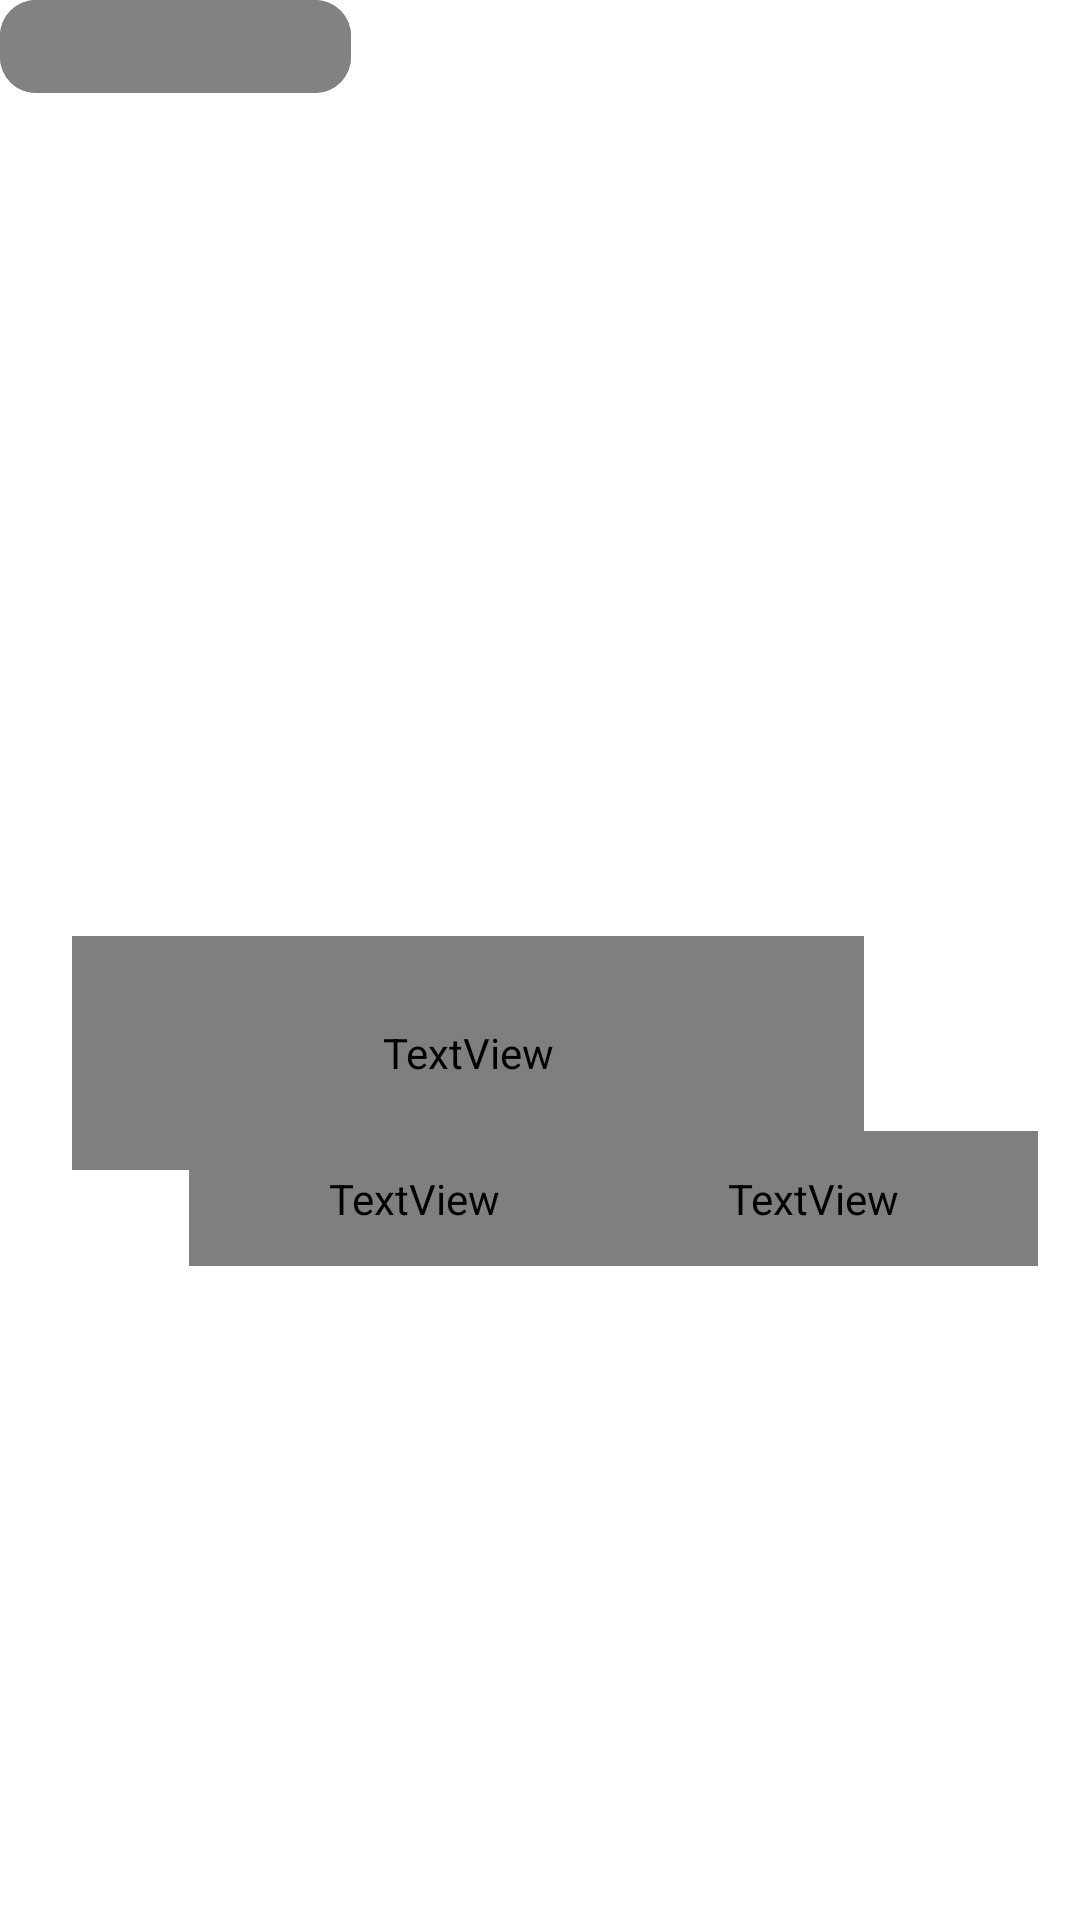

Reconstruct the res/layout file that produces this screen, plus the resources it refers to.
<!-- AndroidManifest.xml: application theme Theme.TrendLink -->
<!-- res/layout/activity_eliminar_publicacion.xml -->
<?xml version="1.0" encoding="utf-8"?>
<androidx.constraintlayout.widget.ConstraintLayout xmlns:android="http://schemas.android.com/apk/res/android"
    xmlns:app="http://schemas.android.com/apk/res-auto"
    xmlns:tools="http://schemas.android.com/tools"
    android:id="@+id/eliminar"
    android:layout_width="match_parent"
    android:layout_height="match_parent"
    tools:context=".ui.theme.EliminarPublicacionActivity">

    <ImageView
        android:id="@+id/cuadroDeDiseño"
        android:layout_width="309dp"
        android:layout_height="143dp"
        android:layout_weight="1"
        android:src="@drawable/cuadro_gris_redondeado"
        tools:ignore="MissingConstraints"
        tools:layout_editor_absoluteX="51dp"
        tools:layout_editor_absoluteY="285dp" />

    <ImageView
        android:id="@+id/cuadroDeAceptar"
        android:layout_width="117dp"
        android:layout_height="31dp"
        android:layout_weight="1"
        android:src="@drawable/rectangulo_gris_redondeado"
        tools:ignore="MissingConstraints"
        tools:layout_editor_absoluteX="211dp"
        tools:layout_editor_absoluteY="376dp" />

    <ImageView
        android:id="@+id/cuadroDeCancelar"
        android:layout_width="117dp"
        android:layout_height="31dp"
        android:layout_weight="1"
        android:src="@drawable/rectangulo_gris_redondeado"
        tools:ignore="MissingConstraints"
        tools:layout_editor_absoluteX="82dp"
        tools:layout_editor_absoluteY="376dp" />

    <TextView
        android:id="@+id/textViewpublicacion"
        android:layout_width="264dp"
        android:layout_height="78dp"
        android:layout_marginTop="312dp"
        android:layout_marginEnd="72dp"
        android:fontFamily="@font/news_cycle"
        android:text="¿Estás seguro de que quieres borrar esta publicación?"
        android:textColor="#828282"
        android:textSize="15sp"
        app:layout_constraintEnd_toEndOf="parent"
        app:layout_constraintTop_toTopOf="parent"
        tools:ignore="DuplicateIds" />

    <TextView
        android:id="@+id/textViewCancelar"
        android:layout_width="150dp"
        android:layout_height="45dp"
        android:layout_marginTop="377dp"
        android:layout_marginEnd="147dp"
        android:fontFamily="@font/news_cycle"
        android:text="Cancelar"
        android:textColor="#e3e4e5"
        android:textSize="15sp"
        app:layout_constraintEnd_toEndOf="parent"
        app:layout_constraintTop_toTopOf="parent"
        tools:ignore="DuplicateIds" />

    <TextView
        android:id="@+id/textViewAceptar"
        android:layout_width="150dp"
        android:layout_height="45dp"
        android:layout_marginTop="377dp"
        android:layout_marginEnd="14dp"
        android:fontFamily="@font/news_cycle"
        android:text="Aceptar"
        android:textColor="#e3e4e5"
        android:textSize="15sp"
        app:layout_constraintEnd_toEndOf="parent"
        app:layout_constraintTop_toTopOf="parent"
        tools:ignore="DuplicateIds" />

</androidx.constraintlayout.widget.ConstraintLayout>
<!-- resources referenced by this layout -->
<resources>
  <!-- drawable rectangulo_gris_redondeado (drawable) -->
  <?xml version="1.0" encoding="utf-8"?>
  <shape xmlns:android="http://schemas.android.com/apk/res/android">
  <corners android:topLeftRadius="50dp"
      android:topRightRadius="50dp" />
      <solid android:color="#828282" />
      <corners android:radius="12dp" />
  </shape>
  <style name="Theme.TrendLink" parent="Theme.MaterialComponents.DayNight.DarkActionBar">
          
          <item name="colorPrimary">@color/purple_500</item>
          <item name="colorPrimaryVariant">@color/purple_700</item>
          <item name="colorOnPrimary">@color/white</item>
          
          <item name="colorSecondary">@color/teal_200</item>
          <item name="colorSecondaryVariant">@color/teal_700</item>
          <item name="colorOnSecondary">@color/black</item>
          
          <item name="android:statusBarColor">?attr/colorPrimaryVariant</item>
          
      </style>
  <!-- not gathered from this repository: default colours our renderer supplied (Android Studio template values) -->
  <color name="purple_500">#FF6200EE</color>
  <color name="purple_700">#FF3700B3</color>
  <color name="teal_200">#FF03DAC5</color>
  <color name="teal_700">#FF018786</color>
  <color name="black">#FF000000</color>
  <color name="white">#FFFFFFFF</color>
</resources>
